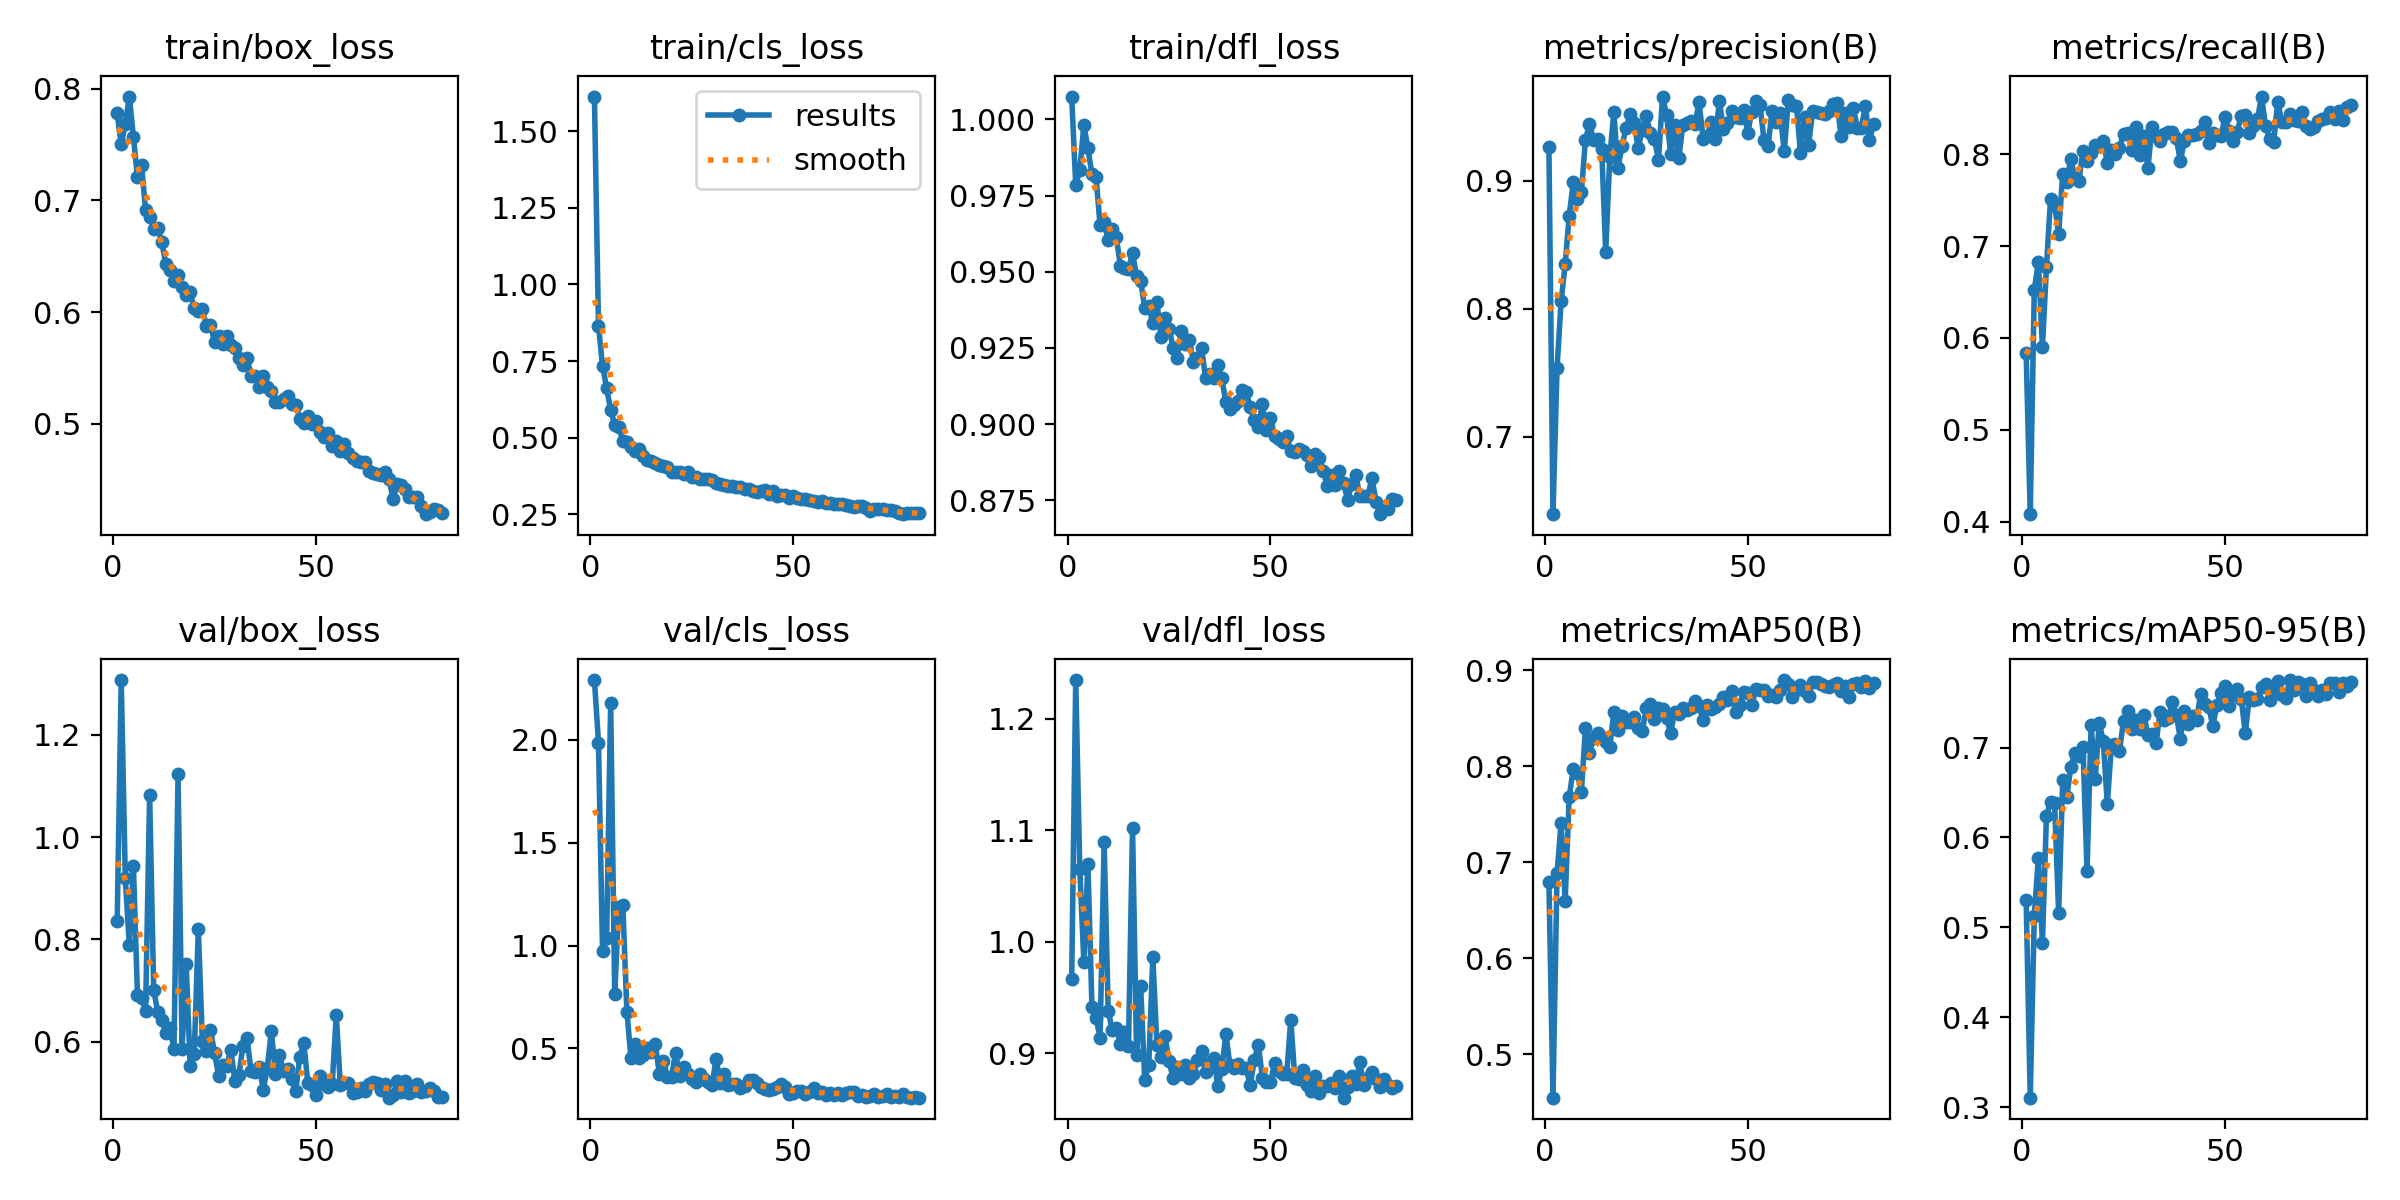

The data file committed next to this chart (first rows):
epoch, train/box_loss, train/cls_loss, train/dfl_loss, metrics/precision(B), metrics/recall(B), metrics/mAP50(B), metrics/mAP50-95(B), val/box_loss, val/cls_loss, val/dfl_loss, lr/pg0, lr/pg1, lr/pg2
1, 0.7781, 1.612, 1.008, 0.9262, 0.5831, 0.6797, 0.5304, 0.836, 2.289, 0.9668, 0.0006491, 0.0006491, 0.0006491
2, 0.7502, 0.8644, 0.9785, 0.6398, 0.4082, 0.4551, 0.3108, 1.307, 1.986, 1.234, 0.001303, 0.001303, 0.001303
3, 0.7686, 0.7356, 0.9834, 0.7538, 0.6526, 0.6884, 0.5128, 0.9194, 0.9743, 1.065, 0.001943, 0.001943, 0.001943
4, 0.7932, 0.6623, 0.9981, 0.8058, 0.6825, 0.741, 0.5776, 0.7893, 1.034, 0.9823, 0.001941, 0.001941, 0.001941
5, 0.7571, 0.5904, 0.9905, 0.8347, 0.5899, 0.6599, 0.4825, 0.9435, 2.179, 1.069, 0.001921, 0.001921, 0.001921
6, 0.7206, 0.5431, 0.982, 0.8728, 0.677, 0.7684, 0.6242, 0.6919, 0.7627, 0.9413, 0.001901, 0.001901, 0.001901
7, 0.7321, 0.5337, 0.9811, 0.8987, 0.7517, 0.7969, 0.6392, 0.6857, 1.189, 0.9318, 0.001881, 0.001881, 0.001881
8, 0.6916, 0.4909, 0.9653, 0.8861, 0.7449, 0.7925, 0.6381, 0.6612, 1.196, 0.9142, 0.001861, 0.001861, 0.001861
9, 0.6851, 0.4875, 0.9662, 0.891, 0.7133, 0.7735, 0.5163, 1.082, 0.6783, 1.089, 0.001842, 0.001842, 0.001842
10, 0.6747, 0.4699, 0.9603, 0.9321, 0.7787, 0.8396, 0.6634, 0.7021, 0.4554, 0.9384, 0.001822, 0.001822, 0.001822
11, 0.6751, 0.458, 0.964, 0.9444, 0.7702, 0.8134, 0.6446, 0.6574, 0.5222, 0.9209, 0.001802, 0.001802, 0.001802
12, 0.6625, 0.4618, 0.9615, 0.9322, 0.7951, 0.8297, 0.6786, 0.6429, 0.4543, 0.9227, 0.001782, 0.001782, 0.001782
13, 0.643, 0.4405, 0.952, 0.9326, 0.7744, 0.8344, 0.6935, 0.6179, 0.4664, 0.9087, 0.001762, 0.001762, 0.001762
14, 0.6374, 0.428, 0.9512, 0.9251, 0.771, 0.8301, 0.6906, 0.6267, 0.5022, 0.9195, 0.001743, 0.001743, 0.001743
15, 0.6278, 0.4233, 0.9509, 0.8445, 0.8038, 0.8251, 0.7008, 0.586, 0.4847, 0.907, 0.001723, 0.001723, 0.001723
16, 0.6333, 0.4179, 0.956, 0.9185, 0.7923, 0.82, 0.5627, 1.122, 0.5231, 1.102, 0.001703, 0.001703, 0.001703
17, 0.6223, 0.4118, 0.9486, 0.9535, 0.8016, 0.8566, 0.7247, 0.5867, 0.3774, 0.8986, 0.001683, 0.001683, 0.001683
18, 0.6151, 0.4096, 0.947, 0.9096, 0.8099, 0.8373, 0.6646, 0.7517, 0.4409, 0.9602, 0.001663, 0.001663, 0.001663
19, 0.6176, 0.4034, 0.9382, 0.9273, 0.8092, 0.852, 0.7273, 0.5528, 0.3638, 0.8764, 0.001644, 0.001644, 0.001644
20, 0.6032, 0.3895, 0.9386, 0.941, 0.8142, 0.8455, 0.7072, 0.5771, 0.3632, 0.8898, 0.001624, 0.001624, 0.001624
21, 0.6009, 0.3891, 0.9332, 0.9519, 0.7903, 0.8455, 0.637, 0.8205, 0.48, 0.9863, 0.001604, 0.001604, 0.001604
22, 0.6029, 0.39, 0.9402, 0.9449, 0.805, 0.8511, 0.7024, 0.601, 0.3665, 0.9074, 0.001584, 0.001584, 0.001584
23, 0.5877, 0.3829, 0.9287, 0.9253, 0.8, 0.8401, 0.7042, 0.5817, 0.4113, 0.8972, 0.001564, 0.001564, 0.001564
24, 0.5885, 0.3872, 0.9347, 0.9399, 0.8073, 0.8369, 0.6961, 0.6223, 0.3783, 0.9156, 0.001545, 0.001545, 0.001545
25, 0.5732, 0.3738, 0.9313, 0.9505, 0.822, 0.8601, 0.7299, 0.5783, 0.3504, 0.8931, 0.001525, 0.001525, 0.001525
26, 0.5784, 0.3721, 0.9251, 0.9371, 0.8231, 0.8644, 0.7409, 0.5334, 0.3367, 0.8777, 0.001505, 0.001505, 0.001505
27, 0.5717, 0.3652, 0.9216, 0.933, 0.8046, 0.8492, 0.7206, 0.5544, 0.3744, 0.8881, 0.001485, 0.001485, 0.001485
28, 0.5788, 0.3669, 0.9307, 0.9161, 0.8292, 0.8601, 0.7306, 0.5524, 0.3499, 0.8814, 0.001465, 0.001465, 0.001465
29, 0.5701, 0.3644, 0.9264, 0.9657, 0.7987, 0.8599, 0.7207, 0.5845, 0.3373, 0.89, 0.001446, 0.001446, 0.001446
30, 0.5678, 0.361, 0.9277, 0.9513, 0.8197, 0.8497, 0.7362, 0.5239, 0.3246, 0.8784, 0.001426, 0.001426, 0.001426
31, 0.5588, 0.3542, 0.9203, 0.9208, 0.7846, 0.8349, 0.7143, 0.5354, 0.4509, 0.8811, 0.001406, 0.001406, 0.001406
32, 0.5526, 0.3491, 0.9216, 0.9432, 0.8299, 0.8568, 0.7145, 0.5926, 0.3342, 0.8937, 0.001386, 0.001386, 0.001386
33, 0.5591, 0.3477, 0.9251, 0.9175, 0.8197, 0.8543, 0.7046, 0.6076, 0.3759, 0.9019, 0.001366, 0.001366, 0.001366
34, 0.5427, 0.3441, 0.9152, 0.9432, 0.8141, 0.8609, 0.7393, 0.5429, 0.3207, 0.8836, 0.001347, 0.001347, 0.001347
35, 0.543, 0.3436, 0.9164, 0.9449, 0.822, 0.8585, 0.7302, 0.5418, 0.3258, 0.8921, 0.001327, 0.001327, 0.001327
36, 0.5331, 0.3399, 0.9153, 0.9466, 0.8238, 0.8604, 0.7328, 0.5514, 0.3255, 0.8957, 0.001307, 0.001307, 0.001307
37, 0.5426, 0.3393, 0.9193, 0.9442, 0.8246, 0.8676, 0.7507, 0.5068, 0.3082, 0.871, 0.001287, 0.001287, 0.001287
38, 0.5328, 0.334, 0.915, 0.9613, 0.8174, 0.8631, 0.7362, 0.5492, 0.3164, 0.8857, 0.001267, 0.001267, 0.001267
39, 0.5292, 0.3332, 0.9072, 0.9328, 0.7925, 0.8477, 0.7096, 0.6217, 0.3476, 0.9175, 0.001248, 0.001248, 0.001248
40, 0.5196, 0.3263, 0.9051, 0.9349, 0.8148, 0.8638, 0.7406, 0.537, 0.3487, 0.8894, 0.001228, 0.001228, 0.001228
41, 0.5195, 0.3224, 0.9062, 0.9457, 0.8209, 0.8597, 0.726, 0.574, 0.3318, 0.887, 0.001208, 0.001208, 0.001208
42, 0.5219, 0.3251, 0.9077, 0.9328, 0.8209, 0.8612, 0.7347, 0.5432, 0.3137, 0.8905, 0.001188, 0.001188, 0.001188
43, 0.5244, 0.3303, 0.9112, 0.9621, 0.822, 0.8648, 0.7304, 0.5461, 0.304, 0.887, 0.001168, 0.001168, 0.001168
44, 0.5176, 0.3166, 0.9105, 0.9406, 0.8257, 0.8716, 0.7598, 0.5281, 0.2968, 0.8868, 0.001149, 0.001149, 0.001149
45, 0.517, 0.3252, 0.9056, 0.9448, 0.8348, 0.8693, 0.7485, 0.5039, 0.3026, 0.8713, 0.001129, 0.001129, 0.001129
46, 0.5045, 0.3098, 0.9014, 0.9547, 0.8122, 0.8787, 0.7454, 0.5701, 0.3113, 0.894, 0.001109, 0.001109, 0.001109
47, 0.5001, 0.3122, 0.8991, 0.95, 0.8231, 0.8563, 0.7238, 0.5986, 0.3251, 0.9079, 0.001089, 0.001089, 0.001089
48, 0.5067, 0.3149, 0.9065, 0.9489, 0.8204, 0.8637, 0.7475, 0.5187, 0.3122, 0.8784, 0.001069, 0.001069, 0.001069
49, 0.5, 0.3053, 0.8981, 0.9553, 0.8197, 0.8771, 0.7601, 0.5148, 0.281, 0.8747, 0.00105, 0.00105, 0.00105
50, 0.5027, 0.3106, 0.9021, 0.9371, 0.8401, 0.8762, 0.7681, 0.4958, 0.2836, 0.8742, 0.00103, 0.00103, 0.00103
51, 0.4923, 0.305, 0.8961, 0.954, 0.8254, 0.8636, 0.7461, 0.5339, 0.2929, 0.8911, 0.00101, 0.00101, 0.00101
52, 0.4877, 0.3004, 0.8951, 0.9626, 0.8141, 0.8807, 0.7591, 0.5173, 0.2925, 0.8845, 0.0009902, 0.0009902, 0.0009902
53, 0.4914, 0.301, 0.8941, 0.9591, 0.8243, 0.8792, 0.7651, 0.512, 0.2798, 0.8815, 0.0009704, 0.0009704, 0.0009704
54, 0.4802, 0.2987, 0.8962, 0.9322, 0.8418, 0.8791, 0.7544, 0.5186, 0.2878, 0.8813, 0.0009506, 0.0009506, 0.0009506
55, 0.4846, 0.2951, 0.8912, 0.9274, 0.8424, 0.8729, 0.7158, 0.652, 0.3058, 0.9304, 0.0009308, 0.0009308, 0.0009308
56, 0.4757, 0.2922, 0.8909, 0.9543, 0.8231, 0.8744, 0.7559, 0.5156, 0.284, 0.8779, 0.000911, 0.000911, 0.000911
57, 0.4816, 0.2938, 0.8917, 0.9458, 0.8304, 0.8721, 0.7526, 0.5194, 0.289, 0.8769, 0.0008912, 0.0008912, 0.0008912
58, 0.4738, 0.2885, 0.8912, 0.9525, 0.8379, 0.879, 0.7542, 0.5204, 0.2746, 0.8852, 0.0008714, 0.0008714, 0.0008714
59, 0.4696, 0.2867, 0.8897, 0.9231, 0.8628, 0.8896, 0.7673, 0.5009, 0.2845, 0.8714, 0.0008516, 0.0008516, 0.0008516
60, 0.4668, 0.2848, 0.8862, 0.9632, 0.8306, 0.8853, 0.7708, 0.5012, 0.2721, 0.8665, 0.0008318, 0.0008318, 0.0008318
... 21 more rows
